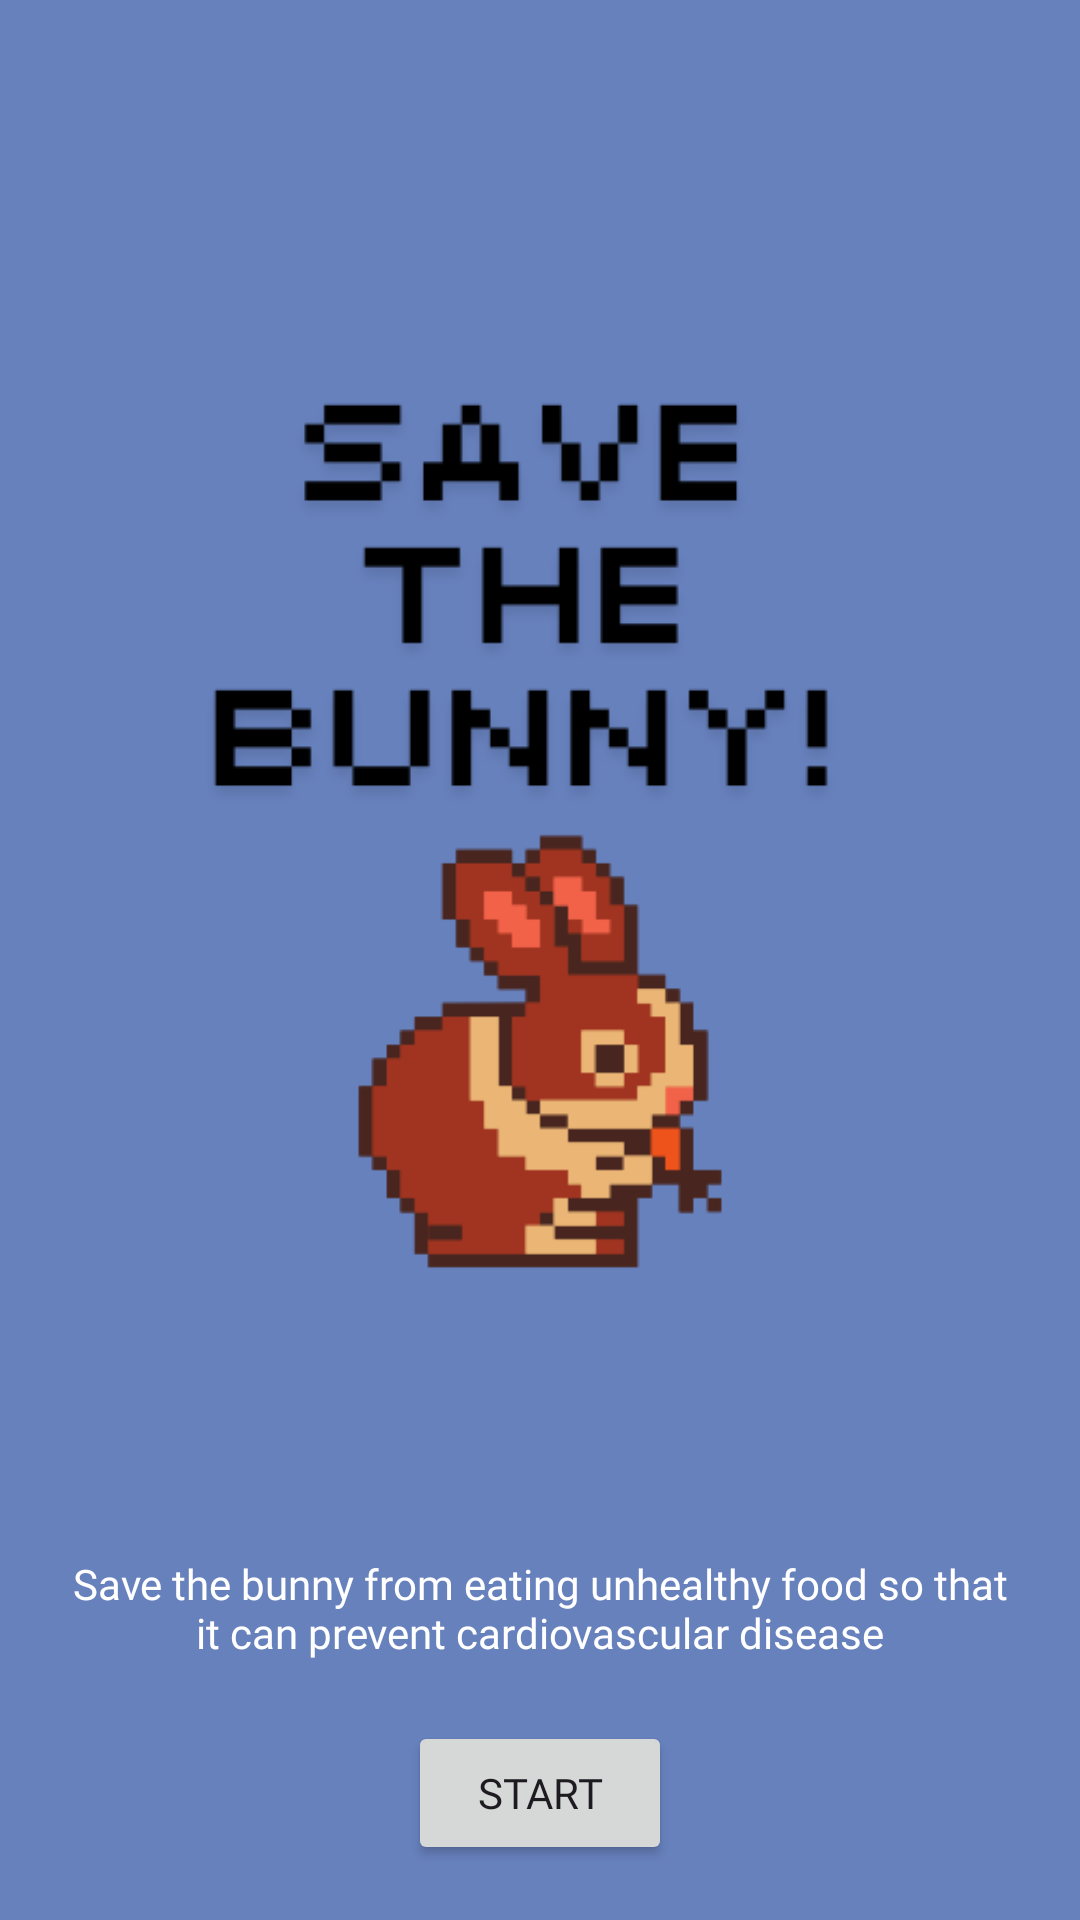

The Android layout XML behind this screen, and the referenced resources:
<!-- AndroidManifest.xml: application theme Theme.Cardio_Aware -->
<!-- res/layout/save_the_bunny.xml -->
<?xml version="1.0" encoding="utf-8"?>
<LinearLayout xmlns:android="http://schemas.android.com/apk/res/android"
    xmlns:app="http://schemas.android.com/apk/res-auto"
    xmlns:tools="http://schemas.android.com/tools"
    android:id="@+id/main"
    android:orientation="vertical"
    android:background="@color/blue"
    android:gravity="center"
    android:layout_width="match_parent"
    android:layout_height="match_parent"
    tools:context=".SaveTheBunny">

    <ImageView
        android:layout_width="wrap_content"
        android:layout_height="wrap_content"
        android:src="@drawable/savebunny"/>
    <TextView
        android:layout_width="match_parent"
        android:layout_height="wrap_content"
        android:text="Save the bunny from eating unhealthy food so that it can prevent cardiovascular disease"
        android:fontFamily="@font/poppins"
        android:textColor="@color/white"
        android:textAlignment="center"
        android:layout_marginLeft="20dp"
        android:layout_marginRight="20dp"
        android:layout_marginBottom="20dp"/>

    <androidx.appcompat.widget.AppCompatButton
        android:layout_width="wrap_content"
        android:layout_height="wrap_content"
        android:text="Start"
        android:fontFamily="@font/poppins_semibold"
        android:onClick="startGame"/>

</LinearLayout>
<!-- resources referenced by this layout -->
<resources>
  <color name="blue">#6781BD</color>
  <color name="white">#FFFFFFFF</color>
  <!-- drawable savebunny: png bitmap (drawable, 14142 bytes) -->
  <style name="Theme.Cardio_Aware" parent="Base.Theme.Cardio_Aware" />
  <style name="Base.Theme.Cardio_Aware" parent="Theme.Material3.DayNight.NoActionBar">
          
          
      </style>
</resources>
